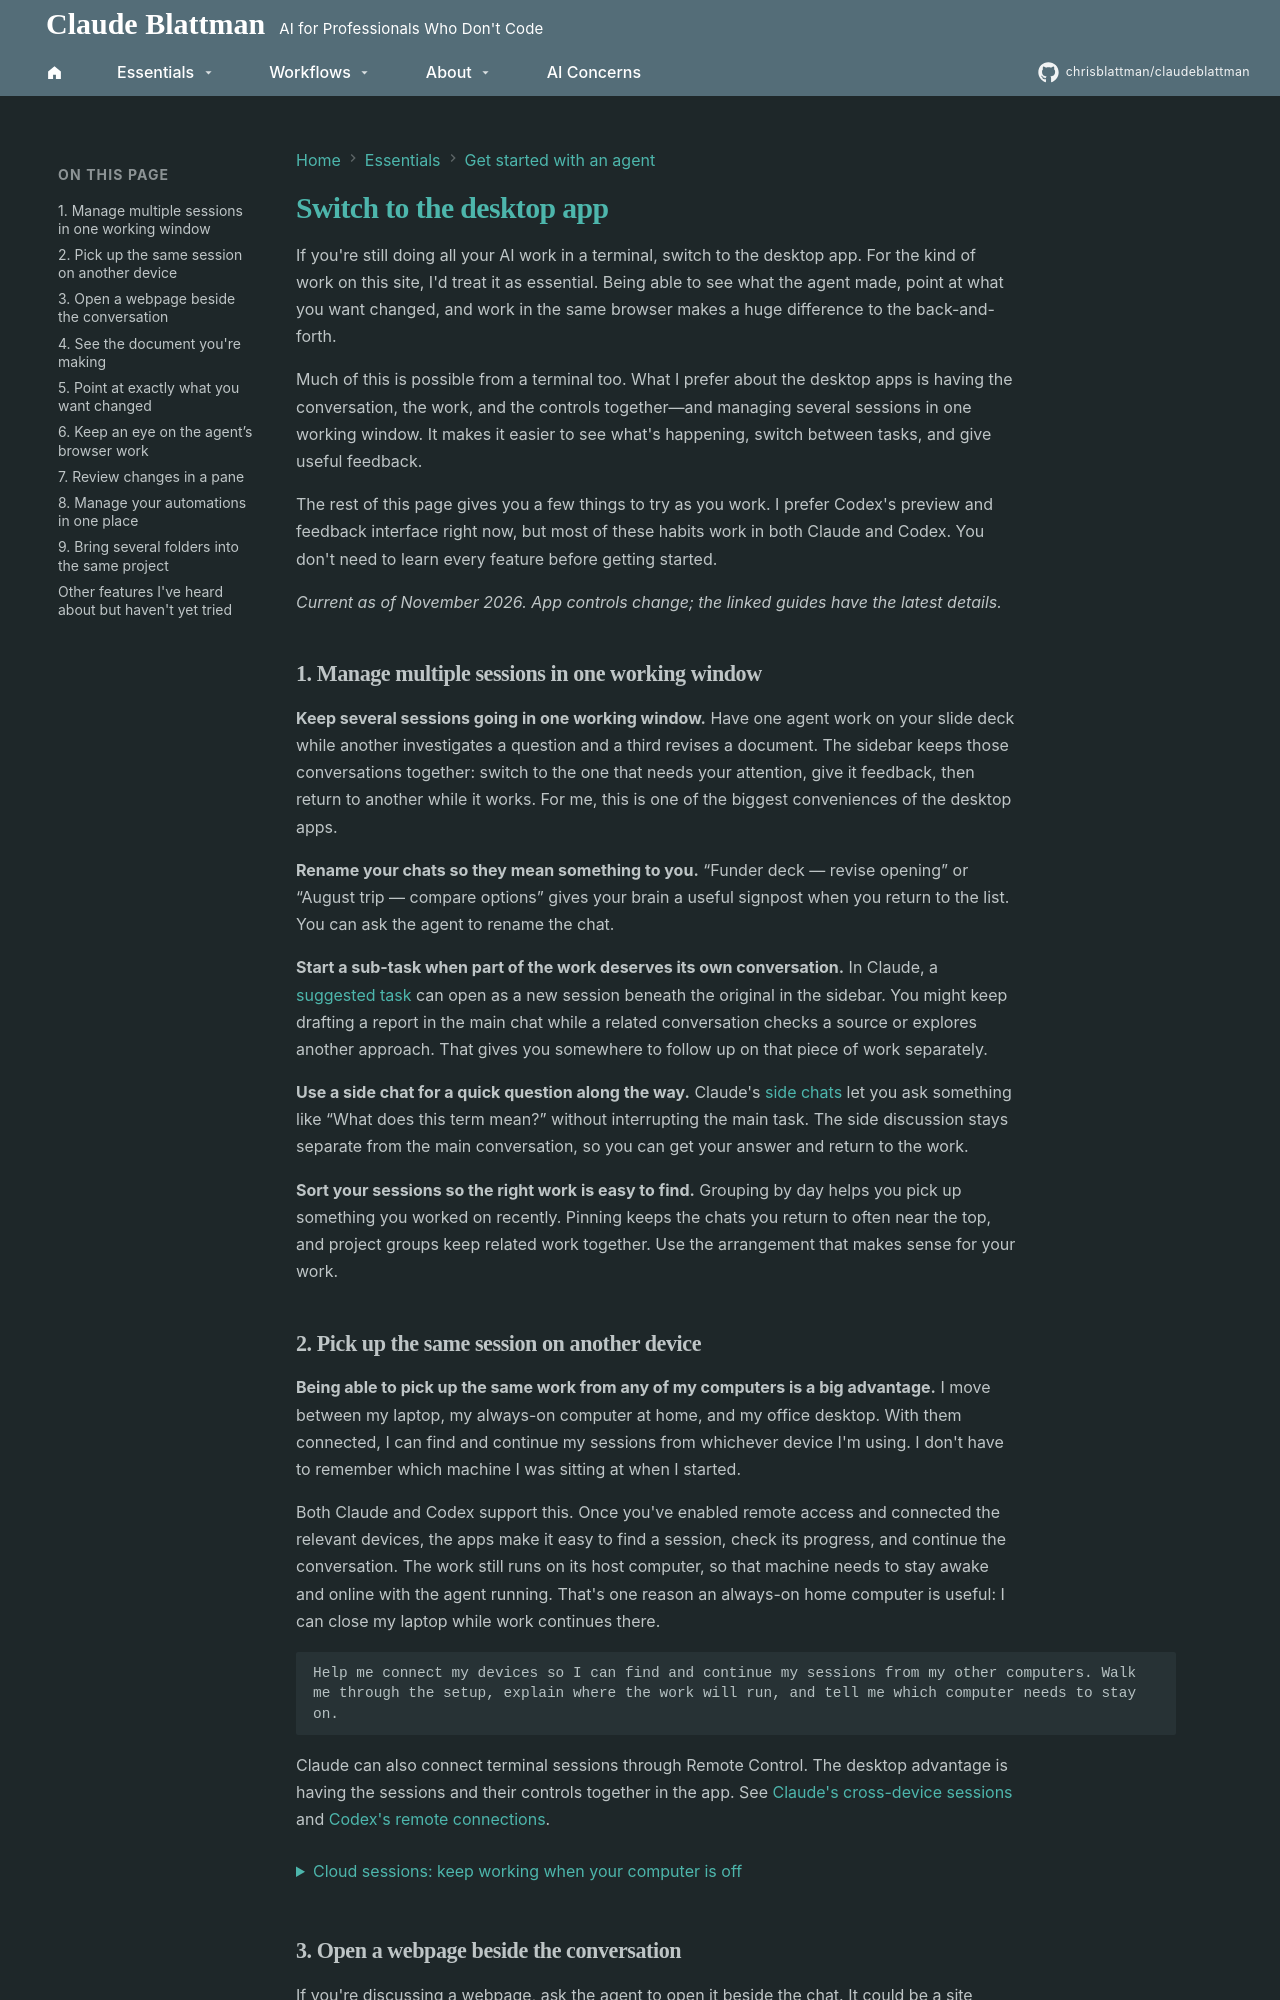

repository: chrisblattman/claudeblattman · page: starter-kit/from-terminal/index.html · generator: mkdocs

---
description: Use your AI's desktop app to see your work, point at changes, work in Chrome, and manage your projects. Ask your agent to show you how.
---

# Switch to the desktop app

If you're still doing all your AI work in a terminal, switch to the desktop app. For the kind of work on this site, I'd treat it as essential. Being able to see what the agent made, point at what you want changed, and work in the same browser makes a huge difference to the back-and-forth.

Much of this is possible from a terminal too. What I prefer about the desktop apps is having the conversation, the work, and the controls together—and managing several sessions in one working window. It makes it easier to see what's happening, switch between tasks, and give useful feedback.

The rest of this page gives you a few things to try as you work. I prefer Codex's preview and feedback interface right now, but most of these habits work in both Claude and Codex. You don't need to learn every feature before getting started.

*Current as of November 2026. App controls change; the linked guides have the latest details.*

## 1. Manage multiple sessions in one working window {#9-sort-pin-and-rename-your-conversations}

**Keep several sessions going in one working window.** Have one agent work on your slide deck while another investigates a question and a third revises a document. The sidebar keeps those conversations together: switch to the one that needs your attention, give it feedback, then return to another while it works. For me, this is one of the biggest conveniences of the desktop apps.

**Rename your chats so they mean something to you.** “Funder deck — revise opening” or “August trip — compare options” gives your brain a useful signpost when you return to the list. You can ask the agent to rename the chat.

**Start a sub-task when part of the work deserves its own conversation.** In Claude, a [suggested task](https://code.claude.com/docs/en/desktop#start-a-task-that-claude-suggests) can open as a new session beneath the original in the sidebar. You might keep drafting a report in the main chat while a related conversation checks a source or explores another approach. That gives you somewhere to follow up on that piece of work separately.

**Use a side chat for a quick question along the way.** Claude's [side chats](https://code.claude.com/docs/en/desktop#ask-a-side-question-without-derailing-the-session) let you ask something like “What does this term mean?” without interrupting the main task. The side discussion stays separate from the main conversation, so you can get your answer and return to the work.

**Sort your sessions so the right work is easy to find.** Grouping by day helps you pick up something you worked on recently. Pinning keeps the chats you return to often near the top, and project groups keep related work together. Use the arrangement that makes sense for your work.

## 2. Pick up the same session on another device {#9-pick-up-the-same-session-on-another-device}

**Being able to pick up the same work from any of my computers is a big advantage.** I move between my laptop, my always-on computer at home, and my office desktop. With them connected, I can find and continue my sessions from whichever device I'm using. I don't have to remember which machine I was sitting at when I started.

Both Claude and Codex support this. Once you've enabled remote access and connected the relevant devices, the apps make it easy to find a session, check its progress, and continue the conversation. The work still runs on its host computer, so that machine needs to stay awake and online with the agent running. That's one reason an always-on home computer is useful: I can close my laptop while work continues there.

```text
Help me connect my devices so I can find and continue my sessions from my other computers. Walk me through the setup, explain where the work will run, and tell me which computer needs to stay on.
```

Claude can also connect terminal sessions through Remote Control. The desktop advantage is having the sessions and their controls together in the app. See [Claude's cross-device sessions](https://code.claude.com/docs/en/desktop#control-which-sessions-appear-on-your-other-devices) and [Codex's remote connections](https://learn.chatgpt.com/docs/remote-connections).

<details class="council-details" markdown="1">
<summary>Cloud sessions: keep working when your computer is off</summary>

A **cloud session** runs on the provider's computers, so it can continue working even when your own computers are off. Remote access to your home computer still depends on that computer being on; a cloud session doesn't.

In the desktop app, choose a cloud environment when starting the task, instead of a local project. Ask the agent to help set up the files and tools the task needs there. Cloud sessions don't automatically have access to the folders or signed-in apps on your computer.

Both Claude and Codex can also start cloud tasks from the terminal. The convenience here is choosing where the task runs and checking its progress in the app. See [Claude cloud sessions](https://code.claude.com/docs/en/claude-code-on-the-web) and [Codex environments](https://learn.chatgpt.com/docs/environments/modes).

</details>
